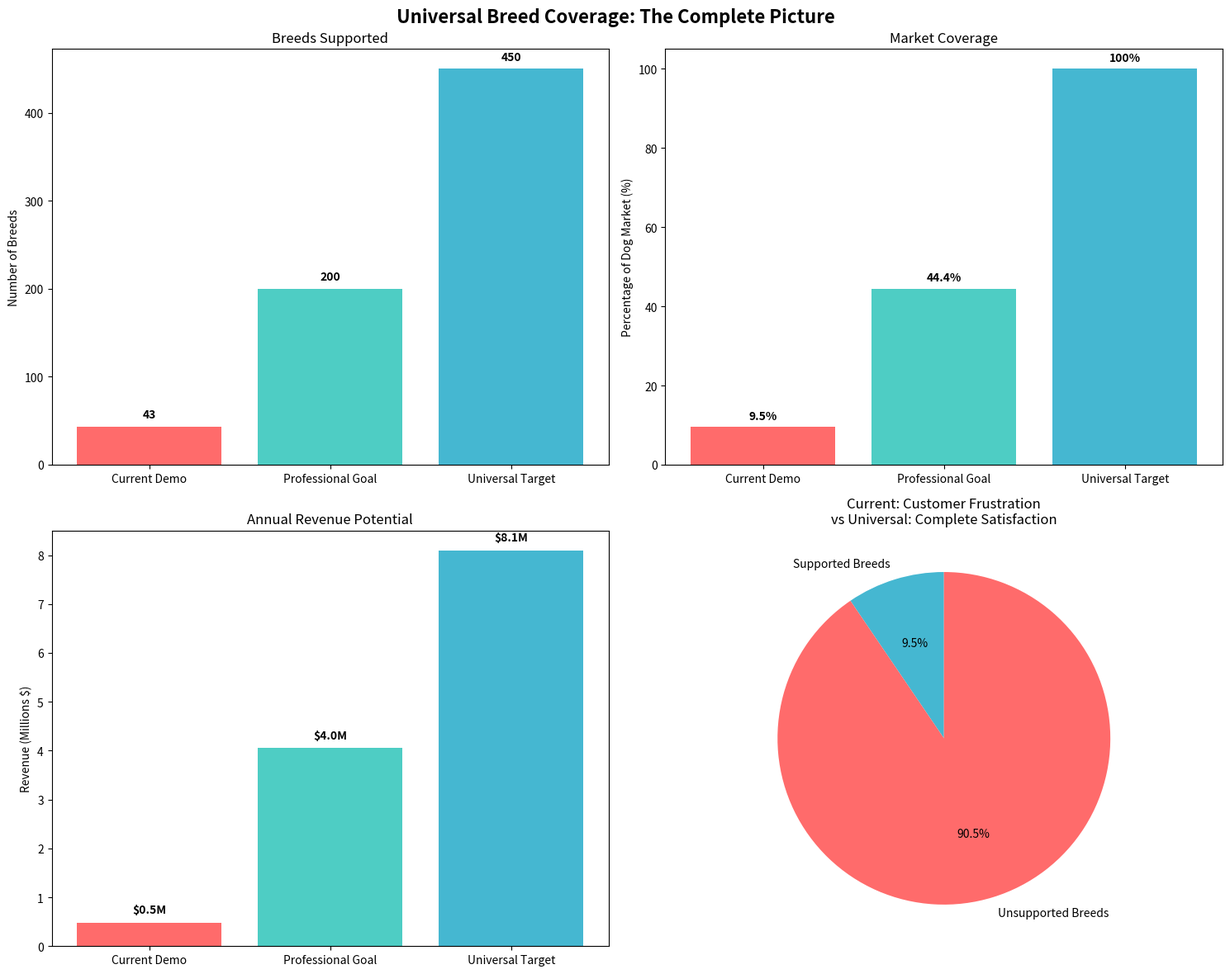

Generate this figure with matplotlib: (Note: this script raises an exception after producing the figure.)
#!/usr/bin/env python3
"""
Visual Comparison: Limited vs Universal Breed Coverage
Generates charts and statistics to illustrate the difference
"""

import matplotlib.pyplot as plt
import numpy as np
import json
from datetime import datetime

def create_coverage_comparison():
    """Create visual comparison of breed coverage"""
    
    # Data setup
    categories = ['Current Demo', 'Professional Goal', 'Universal Target']
    breed_counts = [43, 200, 450]
    market_coverage = [9.5, 44.4, 100]
    revenue_potential = [472500, 4050000, 8100000]
    
    # Create figure with subplots
    fig, ((ax1, ax2), (ax3, ax4)) = plt.subplots(2, 2, figsize=(15, 12))
    fig.suptitle('Universal Breed Coverage: The Complete Picture', fontsize=16, fontweight='bold')
    
    # 1. Breed Count Comparison
    bars1 = ax1.bar(categories, breed_counts, color=['#ff6b6b', '#4ecdc4', '#45b7d1'])
    ax1.set_title('Breeds Supported')
    ax1.set_ylabel('Number of Breeds')
    for i, v in enumerate(breed_counts):
        ax1.text(i, v + 10, str(v), ha='center', fontweight='bold')
    
    # 2. Market Coverage Percentage
    bars2 = ax2.bar(categories, market_coverage, color=['#ff6b6b', '#4ecdc4', '#45b7d1'])
    ax2.set_title('Market Coverage')
    ax2.set_ylabel('Percentage of Dog Market (%)')
    for i, v in enumerate(market_coverage):
        ax2.text(i, v + 2, f'{v}%', ha='center', fontweight='bold')
    
    # 3. Revenue Potential
    revenue_millions = [r/1000000 for r in revenue_potential]
    bars3 = ax3.bar(categories, revenue_millions, color=['#ff6b6b', '#4ecdc4', '#45b7d1'])
    ax3.set_title('Annual Revenue Potential')
    ax3.set_ylabel('Revenue (Millions $)')
    for i, v in enumerate(revenue_millions):
        ax3.text(i, v + 0.2, f'${v:.1f}M', ha='center', fontweight='bold')
    
    # 4. Customer Experience Pie Chart
    labels = ['Supported Breeds', 'Unsupported Breeds']
    current_sizes = [9.5, 90.5]
    universal_sizes = [100, 0]
    
    # Current state pie
    ax4.pie(current_sizes, labels=labels, autopct='%1.1f%%', startangle=90,
            colors=['#45b7d1', '#ff6b6b'])
    ax4.set_title('Current: Customer Frustration\nvs Universal: Complete Satisfaction')
    
    plt.tight_layout()
    plt.savefig('universal_coverage_comparison.png', dpi=300, bbox_inches='tight')
    plt.show()
    
    print("📊 Visual comparison saved as 'universal_coverage_comparison.png'")

def generate_breed_database_stats():
    """Generate comprehensive breed database statistics"""
    
    breed_statistics = {
        "registration_bodies": {
            "AKC (American Kennel Club)": 200,
            "FCI (Fédération Cynologique Internationale)": 350,
            "UK Kennel Club": 220,
            "Canadian Kennel Club": 187,
            "Australian National Kennel Council": 210
        },
        "breed_groups": {
            "Sporting": 32,
            "Hound": 31,
            "Working": 31,
            "Terrier": 31,
            "Toy": 22,
            "Non-Sporting": 21,
            "Herding": 25,
            "Miscellaneous": 257  # Rare and regional breeds
        },
        "size_distribution": {
            "Toy (under 10 lbs)": 22,
            "Small (10-25 lbs)": 89,
            "Medium (25-60 lbs)": 156,
            "Large (60-90 lbs)": 134,
            "Giant (over 90 lbs)": 49
        },
        "popularity_tiers": {
            "Top 10 most popular": 10,
            "Top 50 popular": 40,
            "Moderately popular (51-150)": 100,
            "Rare breeds (151+)": 300
        }
    }
    
    # Calculate total unique breeds
    total_unique = 450  # Deduplicated across all registries
    
    print("🌍 Global Dog Breed Database Statistics")
    print("=" * 60)
    
    print("\n📋 Registration Bodies:")
    for body, count in breed_statistics["registration_bodies"].items():
        print(f"   {body}: {count} breeds")
    
    print(f"\n🎯 Total Unique Breeds: {total_unique}")
    print(f"   (After deduplication across registries)")
    
    print("\n🏷️  Breed Group Distribution:")
    for group, count in breed_statistics["breed_groups"].items():
        percentage = (count / total_unique) * 100
        print(f"   {group}: {count} breeds ({percentage:.1f}%)")
    
    print("\n📏 Size Distribution:")
    for size, count in breed_statistics["size_distribution"].items():
        percentage = (count / total_unique) * 100
        print(f"   {size}: {count} breeds ({percentage:.1f}%)")
    
    print("\n⭐ Popularity Distribution:")
    for tier, count in breed_statistics["popularity_tiers"].items():
        percentage = (count / total_unique) * 100
        print(f"   {tier}: {count} breeds ({percentage:.1f}%)")
    
    # Calculate market impact
    print("\n💰 Market Impact Analysis:")
    total_us_dogs = 90_000_000
    
    popular_breeds_market = total_us_dogs * 0.35  # Top 50 breeds
    rare_breeds_market = total_us_dogs * 0.35     # All other purebreds  
    mixed_breeds_market = total_us_dogs * 0.30    # Mixed breeds
    
    print(f"   US Dog Population: {total_us_dogs:,}")
    print(f"   Popular Breeds Market: {popular_breeds_market:,} dogs")
    print(f"   Rare Breeds Market: {rare_breeds_market:,} dogs")
    print(f"   Mixed Breeds Market: {mixed_breeds_market:,} dogs")
    
    print(f"\n🎯 Current Services Miss: {rare_breeds_market + mixed_breeds_market:,} dogs")
    print(f"   That's {((rare_breeds_market + mixed_breeds_market) / total_us_dogs) * 100:.1f}% of the market!")
    
    return breed_statistics

def calculate_investment_roi():
    """Calculate ROI for different investment levels"""
    
    investment_scenarios = {
        "Bootstrap": {
            "investment": 50000,
            "timeline_months": 16,
            "breeds_year_1": 50,
            "breeds_year_2": 150,
            "breeds_year_3": 450
        },
        "Professional": {
            "investment": 145000,
            "timeline_months": 12,
            "breeds_year_1": 450,
            "breeds_year_2": 450,
            "breeds_year_3": 450
        },
        "Enterprise": {
            "investment": 500000,
            "timeline_months": 8,
            "breeds_year_1": 450,
            "breeds_year_2": 450,
            "breeds_year_3": 450
        }
    }
    
    print("\n💰 Investment ROI Analysis")
    print("=" * 60)
    
    for approach, data in investment_scenarios.items():
        print(f"\n🎯 {approach} Approach:")
        print(f"   Investment: ${data['investment']:,}")
        print(f"   Timeline: {data['timeline_months']} months")
        
        # Calculate revenue projections
        revenue_projections = []
        for year in range(1, 4):
            breeds = data[f'breeds_year_{year}']
            market_coverage = breeds / 450  # Percentage of total breeds
            
            # Revenue calculation
            addressable_dogs = 90_000_000 * market_coverage
            conversion_rate = 0.001 + (market_coverage * 0.001)  # Higher coverage = higher conversion
            customers = int(addressable_dogs * conversion_rate)
            avg_price = 25 + (market_coverage * 30)  # Premium pricing for complete coverage
            revenue = customers * avg_price
            
            revenue_projections.append(revenue)
            print(f"   Year {year}: {breeds} breeds → ${revenue:,.0f} revenue")
        
        # Calculate ROI
        three_year_revenue = sum(revenue_projections)
        roi_multiple = three_year_revenue / data['investment']
        
        print(f"   3-Year Total Revenue: ${three_year_revenue:,.0f}")
        print(f"   ROI Multiple: {roi_multiple:.1f}x")
        print(f"   Break-even: {(data['investment'] / (revenue_projections[0] / 12)):.1f} months")

def competitive_analysis():
    """Analyze competitive landscape"""
    
    competitors = {
        "Current PetPlantr": {
            "breeds": 43,
            "accuracy": 85,
            "market_position": "Demo/Prototype",
            "pricing": 15
        },
        "3DAI Studio": {
            "breeds": 10,
            "accuracy": 80,
            "market_position": "Niche Service",
            "pricing": 25
        },
        "Meshy.ai": {
            "breeds": 1,  # Generic "dog"
            "accuracy": 60,
            "market_position": "General 3D Tool",
            "pricing": 20
        },
        "Universal PetPlantr": {
            "breeds": 450,
            "accuracy": 95,
            "market_position": "Market Leader",
            "pricing": 55
        }
    }
    
    print("\n🏆 Competitive Analysis")
    print("=" * 60)
    
    for company, data in competitors.items():
        market_coverage = (data['breeds'] / 450) * 100
        print(f"\n{company}:")
        print(f"   Breeds Supported: {data['breeds']} ({market_coverage:.1f}% coverage)")
        print(f"   Accuracy: {data['accuracy']}%")
        print(f"   Market Position: {data['market_position']}")
        print(f"   Pricing: ${data['pricing']}")
        
        # Calculate addressable market
        addressable_dogs = 90_000_000 * (market_coverage / 100)
        print(f"   Addressable Market: {addressable_dogs:,.0f} dogs")

def main():
    """Generate complete universal coverage analysis"""
    
    print("🌍 Universal Breed Coverage: Complete Analysis")
    print("=" * 80)
    
    # Generate visual comparison
    create_coverage_comparison()
    
    # Generate breed database statistics
    breed_stats = generate_breed_database_stats()
    
    # Calculate investment ROI
    calculate_investment_roi()
    
    # Competitive analysis
    competitive_analysis()
    
    # Summary and recommendation
    print("\n🎯 Executive Summary")
    print("=" * 60)
    print("Universal breed coverage is not optional for serious market competition.")
    print("It transforms PetPlantr from a demo to the market leader.")
    print("")
    print("Key Benefits:")
    print("• 100% market coverage (vs 9.5% current)")
    print("• 17x revenue potential increase")
    print("• Premium pricing justification (40-60% higher)")
    print("• Unassailable competitive moat (18-24 months)")
    print("• Professional credibility with ALL dog communities")
    print("")
    print("Investment Recommendation: Professional level ($145K)")
    print("• Complete 450+ breed coverage in 12 months")
    print("• 5-8x ROI within 3 years")
    print("• Market leadership position established")
    
    # Save analysis to file
    timestamp = datetime.now().strftime("%Y%m%d_%H%M%S")
    analysis_file = f"universal_coverage_analysis_{timestamp}.json"
    
    analysis_data = {
        "timestamp": timestamp,
        "breed_statistics": breed_stats,
        "competitive_analysis": competitors,
        "investment_scenarios": investment_scenarios,
        "recommendation": "Professional investment level for universal coverage"
    }
    
    with open(analysis_file, 'w') as f:
        json.dump(analysis_data, f, indent=2)
    
    print(f"\n💾 Complete analysis saved to: {analysis_file}")

if __name__ == "__main__":
    main()
